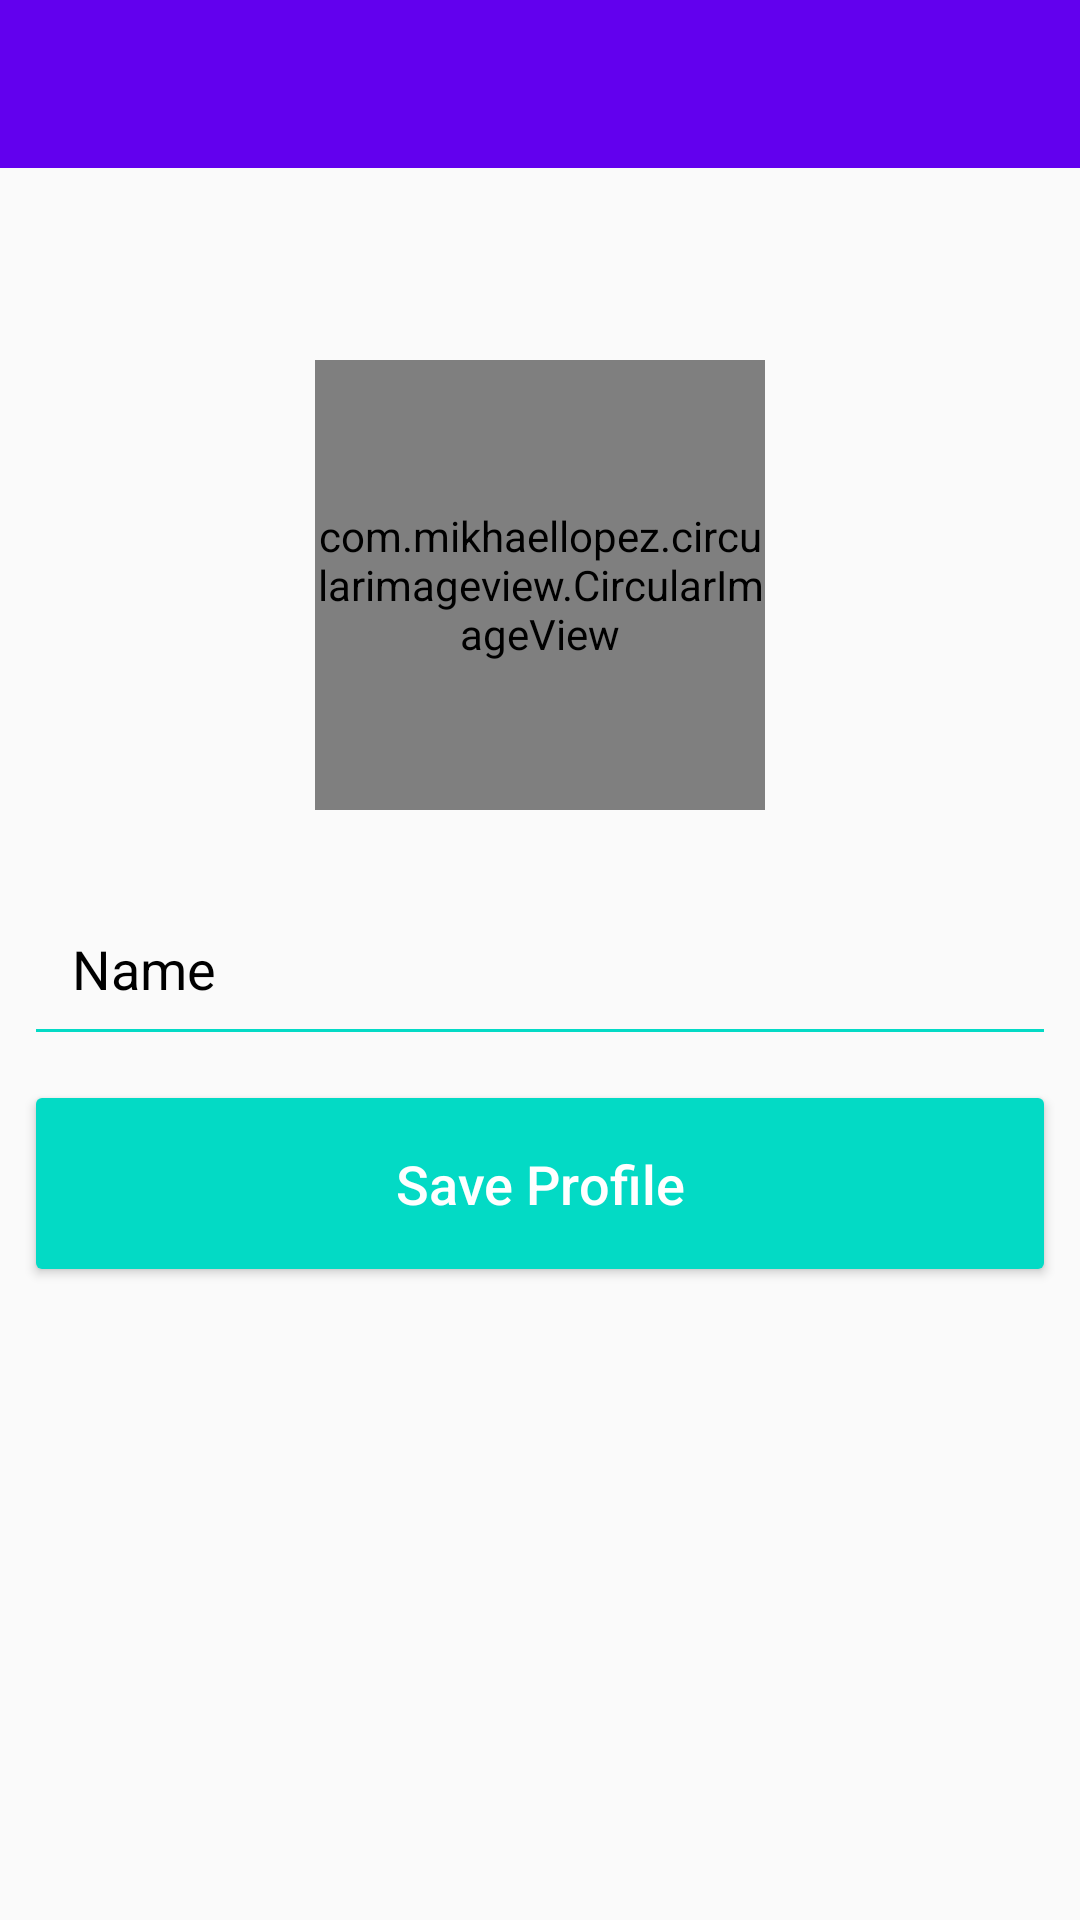

The Android layout XML behind this screen, and the referenced resources:
<!-- AndroidManifest.xml: application theme AppTheme -->
<!-- res/layout/activity_account_setup.xml -->
<?xml version="1.0" encoding="utf-8"?>
<android.support.constraint.ConstraintLayout xmlns:android="http://schemas.android.com/apk/res/android"
    xmlns:app="http://schemas.android.com/apk/res-auto"
    xmlns:tools="http://schemas.android.com/tools"
    android:layout_width="match_parent"
    android:layout_height="match_parent"
    tools:context=".AccountSetupActivity">

    <android.support.v7.widget.Toolbar
        android:id="@+id/setup_activity_toolbar"
        android:layout_width="0dp"
        android:layout_height="wrap_content"
        android:background="@color/colorPrimary"
        app:titleTextColor="#FFFFFF"
        app:layout_constraintEnd_toEndOf="parent"
        app:layout_constraintStart_toStartOf="parent"
        app:layout_constraintTop_toTopOf="parent" />

    <com.mikhaellopez.circularimageview.CircularImageView
        android:id="@+id/circle_image"
        android:layout_width="150dp"
        android:layout_height="150dp"
        android:layout_marginEnd="8dp"
        android:layout_marginStart="8dp"
        android:layout_marginTop="64dp"
        android:src="@drawable/default_image"
        app:civ_border_color="#EEEEEE"
        app:civ_border_width="4dp"
        app:civ_shadow="true"
        app:civ_shadow_color="#8BC34A"
        app:civ_shadow_radius="10"
        app:layout_constraintEnd_toEndOf="parent"
        app:layout_constraintStart_toStartOf="parent"
        app:layout_constraintTop_toBottomOf="@+id/setup_activity_toolbar" />

    <EditText
        android:id="@+id/setup_add_name"
        android:layout_width="0dp"
        android:layout_height="58dp"
        android:layout_marginEnd="8dp"
        android:layout_marginStart="8dp"
        android:layout_marginTop="24dp"
        android:backgroundTint="@color/colorAccent"
        android:ems="10"
        android:hint="@string/add_name_text"
        android:inputType="textPersonName"
        android:padding="16dp"
        android:textColor="@android:color/background_dark"
        android:textColorHint="@android:color/background_dark"
        android:textSize="18sp"
        app:layout_constraintEnd_toEndOf="parent"
        app:layout_constraintHorizontal_bias="0.0"
        app:layout_constraintStart_toStartOf="parent"
        app:layout_constraintTop_toBottomOf="@+id/circle_image" />

    <Button
        android:id="@+id/save_profile_btn"
        android:layout_width="0dp"
        android:layout_height="69dp"
        android:layout_marginEnd="8dp"
        android:layout_marginStart="8dp"
        android:layout_marginTop="8dp"
        android:backgroundTint="@color/colorAccent"
        android:paddingBottom="20dp"
        android:paddingTop="20dp"
        android:text="@string/save_profile_button"
        android:textAllCaps="false"
        android:textColor="@android:color/white"
        android:textSize="18sp"
        app:layout_constraintEnd_toEndOf="parent"
        app:layout_constraintStart_toStartOf="parent"
        app:layout_constraintTop_toBottomOf="@+id/setup_add_name" />

    <ProgressBar
        android:id="@+id/setupProgress"
        style="?android:attr/progressBarStyle"
        android:layout_width="46dp"
        android:layout_height="wrap_content"
        android:layout_marginBottom="8dp"
        android:layout_marginEnd="8dp"
        android:layout_marginStart="8dp"
        android:layout_marginTop="8dp"
        android:visibility="invisible"
        app:layout_constraintBottom_toBottomOf="parent"
        app:layout_constraintEnd_toEndOf="parent"
        app:layout_constraintStart_toStartOf="parent"
        app:layout_constraintTop_toBottomOf="@+id/setup_activity_toolbar" />


</android.support.constraint.ConstraintLayout>
<!-- resources referenced by this layout -->
<resources>
  <string name="add_name_text">Name</string>
  <string name="save_profile_button">Save Profile</string>
  <style name="AppTheme" parent="Theme.AppCompat.Light.NoActionBar">
          
          <item name="colorPrimary">@color/colorPrimary</item>
          <item name="colorPrimaryDark">@color/colorPrimaryDark</item>
          <item name="colorAccent">@color/colorAccent</item>
      </style>
  <!-- not gathered from this repository: default colours our renderer supplied (Android Studio template values) -->
  <color name="colorPrimary">#FF6200EE</color>
  <color name="colorPrimaryDark">#FF3700B3</color>
  <color name="colorAccent">#FF03DAC5</color>
</resources>
